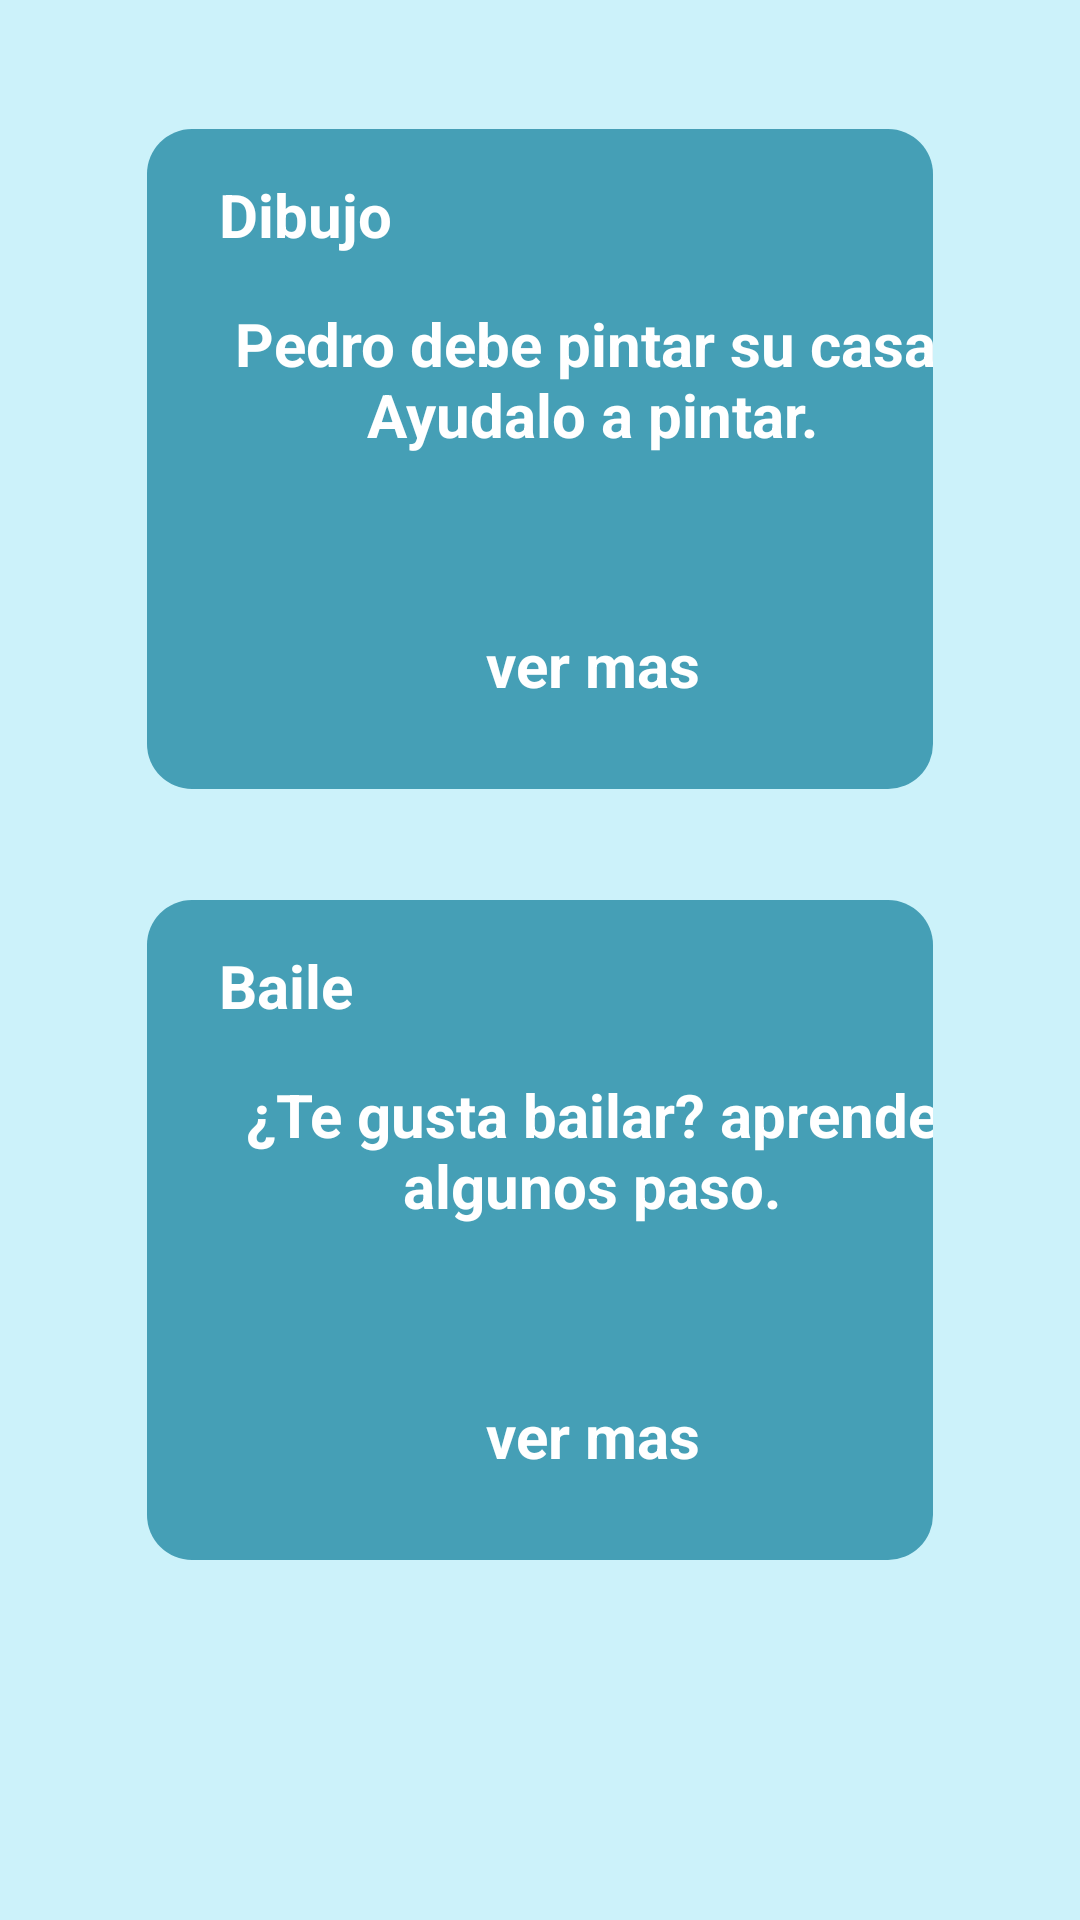

Write the Android layout XML for this screen, with the resource values it uses.
<!-- AndroidManifest.xml: application theme Theme.FinalToc -->
<!-- res/layout/activity_material_extra_arte_actividades.xml -->
<?xml version="1.0" encoding="utf-8"?>
<RelativeLayout xmlns:android="http://schemas.android.com/apk/res/android"
    xmlns:tools="http://schemas.android.com/tools"
    android:id="@+id/nav_arteActividades"
    android:background="@color/azulBajo"
    android:orientation="vertical"
    android:layout_width="match_parent"
    android:layout_height="match_parent"
    tools:context=".Material_extra_arte_actividades">

    
    <TextView
        android:id="@+id/horario_semana"
        android:layout_width="match_parent"
        android:layout_height="wrap_content"
        android:text="@string/arte"
        android:textStyle="bold"
        android:textColor="@color/azulFuerte"
        android:textSize="40sp"
        android:layout_marginStart="49dp"
        android:layout_marginTop="38dp"
        android:layout_marginEnd="216dp"
        />

    <TableLayout
        android:layout_width="318dp"
        android:layout_height="220dp"
        android:background="@drawable/round_button_base"
        android:layout_marginTop="43dp"
        android:layout_marginStart="49dp"
        android:layout_marginEnd="49dp">
        <TableRow>
            <TextView
                android:layout_width="match_parent"
                android:layout_height="wrap_content"
                android:text="@string/dibujo"
                android:textSize="20sp"
                android:textStyle="bold"
                android:textColor="@color/white"
                android:layout_marginStart="24dp"
                android:layout_marginTop="7dp"/>

            <CheckBox
                android:layout_width="match_parent"
                android:layout_height="wrap_content"
                android:layout_marginStart="3dp"
                android:layout_marginEnd="16dp"
                android:layout_marginTop="3dp"/>
        </TableRow>
        <TableRow>
            <TextView
                android:layout_width="249dp"
                android:layout_height="100dp"
                android:text="@string/dibujoact"
                android:textAlignment="center"
                android:textColor="@color/white"
                android:textStyle="bold"
                android:textSize="20dp"
                android:layout_marginStart="24dp"
                android:layout_marginTop="7dp"/>
        </TableRow>
        <TableRow>
            <TextView
                android:id="@+id/verMasExtraDibujo"
                android:layout_width="249dp"
                android:layout_height="100dp"
                android:text="@string/ver"
                android:clickable="true"
                android:textAlignment="center"
                android:textColor="@color/white"
                android:textStyle="bold"
                android:textSize="20dp"
                android:layout_marginStart="24dp"
                android:layout_marginTop="7dp"/>
        </TableRow>



    </TableLayout>

    <TableLayout
        android:layout_width="318dp"
        android:layout_height="220dp"
        android:background="@drawable/round_button_base"
        android:layout_marginTop="300dp"
        android:layout_marginStart="49dp"
        android:layout_marginEnd="49dp">
        <TableRow>
            <TextView
                android:layout_width="match_parent"
                android:layout_height="wrap_content"
                android:text="@string/baile"
                android:textSize="20sp"
                android:textStyle="bold"
                android:textColor="@color/white"
                android:layout_marginStart="24dp"
                android:layout_marginTop="7dp"/>

            <CheckBox
                android:layout_width="match_parent"
                android:layout_height="wrap_content"
                android:layout_marginStart="3dp"
                android:layout_marginEnd="16dp"
                android:layout_marginTop="3dp"/>
        </TableRow>
        <TableRow>
            <TextView
                android:layout_width="249dp"
                android:layout_height="100dp"
                android:text="@string/baileact"
                android:textAlignment="center"
                android:textColor="@color/white"
                android:textStyle="bold"
                android:textSize="20dp"
                android:layout_marginStart="24dp"
                android:layout_marginTop="7dp"/>
        </TableRow>
        <TableRow>
            <TextView
                android:layout_width="249dp"
                android:layout_height="100dp"
                android:text="@string/ver"
                android:clickable="true"
                android:textAlignment="center"
                android:textColor="@color/white"
                android:textStyle="bold"
                android:textSize="20dp"
                android:layout_marginStart="24dp"
                android:layout_marginTop="7dp"/>
        </TableRow>



    </TableLayout>

</RelativeLayout>
<!-- resources referenced by this layout -->
<resources>
  <color name="azulBajo">#CCF2FA</color>
  <color name="azulFuerte">#459fb6</color>
  <color name="white">#FFFFFFFF</color>
  <!-- drawable round_button_base (drawable) -->
  <?xml version="1.0" encoding="utf-8"?>
  <selector xmlns:android="http://schemas.android.com/apk/res/android">
      <item>
          <shape android:shape="rectangle">
              <solid android:color="@color/azulFuerte"/>
              <corners android:radius="15dp"/>
              <size android:height="76dp"/>
  
          </shape>
      </item>
  </selector>
  <string name="arte">Arte</string>
  <string name="baile">Baile</string>
  <string name="baileact">¿Te gusta bailar? aprende algunos paso.</string>
  <string name="dibujo">Dibujo</string>
  <string name="dibujoact">Pedro debe pintar su casa, Ayudalo a pintar.</string>
  <string name="ver">ver mas</string>
  <style name="Theme.FinalToc" parent="Theme.MaterialComponents.DayNight.DarkActionBar">
          
          <item name="colorPrimary">@color/azulBajo</item>
          <item name="colorPrimaryVariant">@color/purple_700</item>
          <item name="colorOnPrimary">@color/white</item>
          
          <item name="colorSecondary">@color/teal_200</item>
          <item name="colorSecondaryVariant">@color/teal_700</item>
          <item name="colorOnSecondary">@color/black</item>
          
          <item name="android:statusBarColor" tools:targetApi="l">?attr/colorPrimaryVariant</item>
          
      </style>
  <color name="purple_700">#FF3700B3</color>
  <color name="teal_200">#FF03DAC5</color>
  <color name="teal_700">#FF018786</color>
  <color name="black">#FF000000</color>
</resources>
